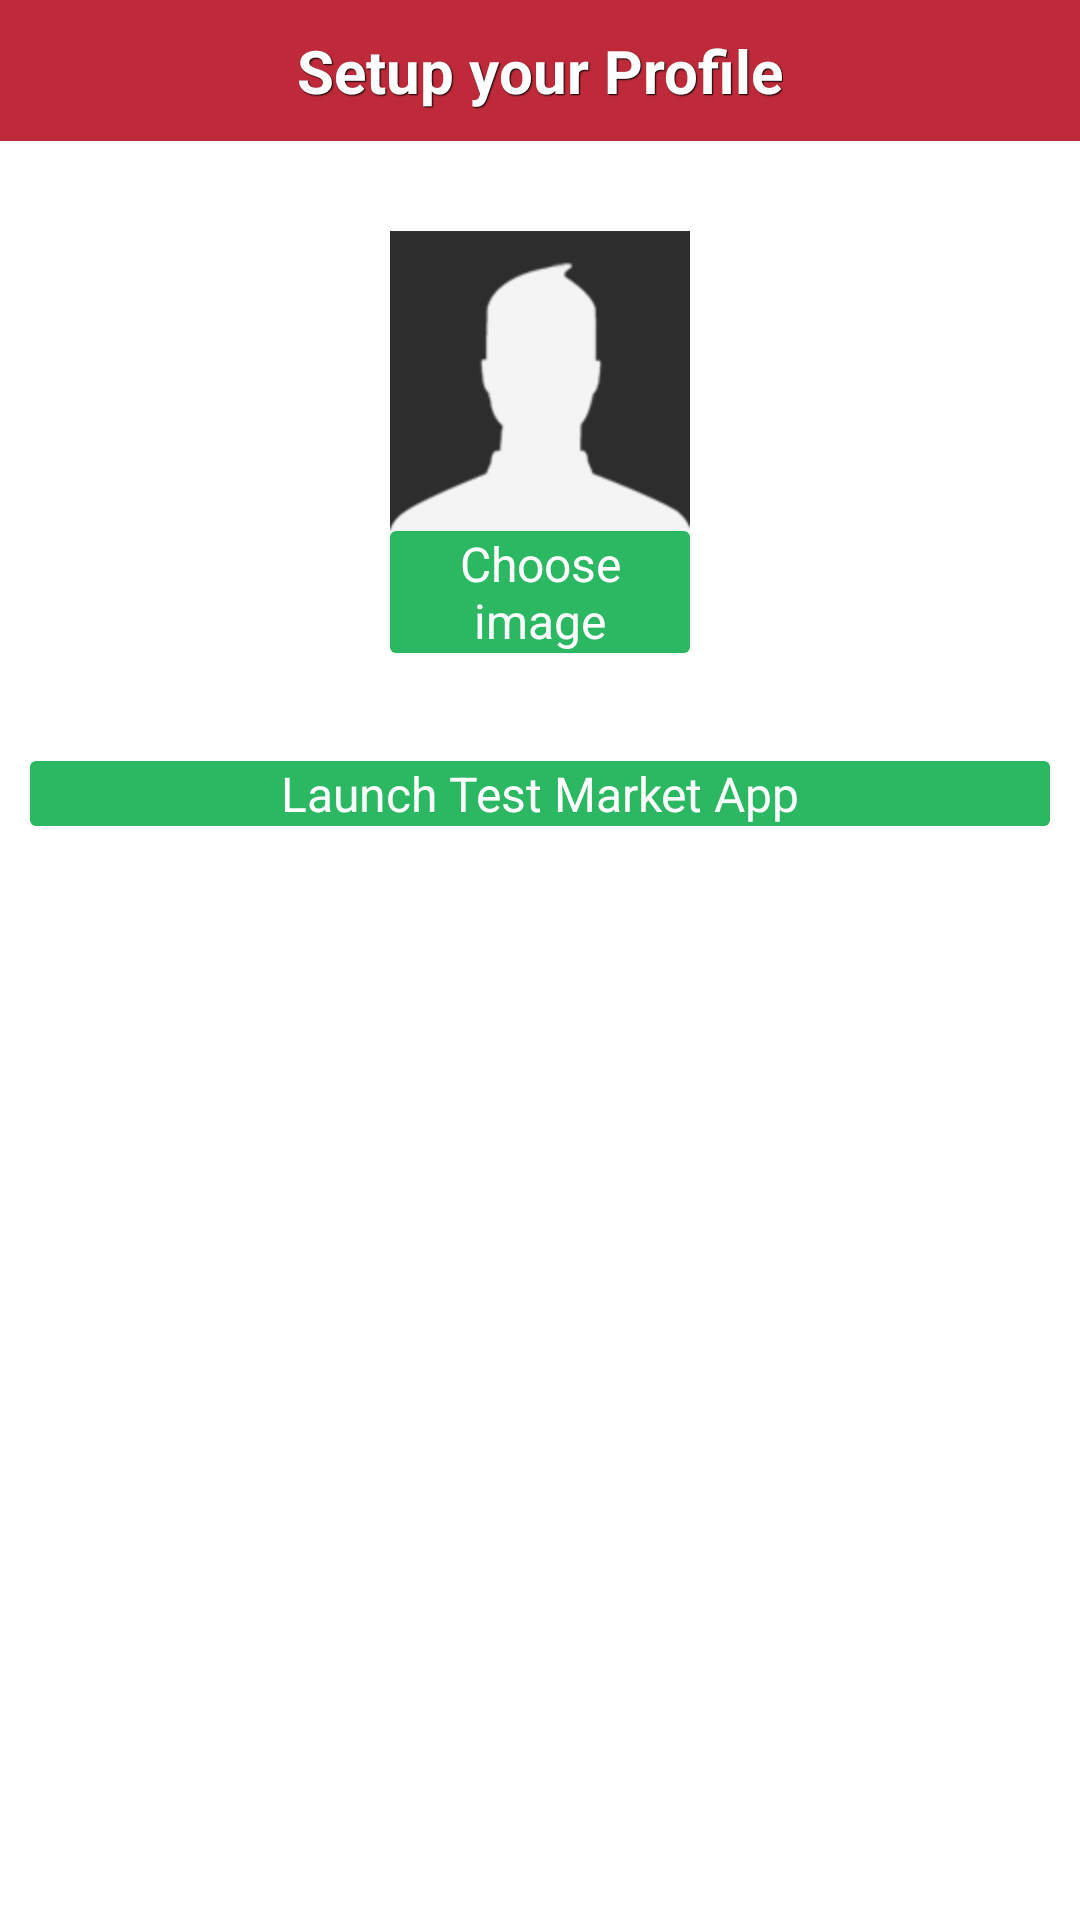

Reconstruct the res/layout file that produces this screen, plus the resources it refers to.
<!-- AndroidManifest.xml: application theme AppTheme -->
<!-- res/layout/activity_profile_pic_picker.xml -->
<RelativeLayout xmlns:android="http://schemas.android.com/apk/res/android"
    xmlns:tools="http://schemas.android.com/tools"
    android:layout_width="match_parent"
    android:layout_height="match_parent"
    tools:context=".ProfilePicPicker" >

    <RelativeLayout
        android:id="@+id/profile_header"
        android:layout_width="fill_parent"
        android:layout_height="wrap_content"
        android:background="@color/required_red" >


        
        
        <TextView
            android:id="@+id/textView1"
            style="@style/customstylelable"
            android:layout_width="wrap_content"
            android:layout_height="wrap_content"
            android:layout_centerHorizontal="true"
            android:paddingBottom="10dp"
            android:paddingTop="10dp"
            android:text="@string/profile"
            android:textColor="@color/white"
            android:textSize="20dp" />
    </RelativeLayout>

    <Button
        android:id="@+id/choose"
        style="@style/customstyleloggingbutton"
        android:layout_width="wrap_content"
        android:layout_height="wrap_content"
        android:layout_alignLeft="@+id/profilePic"
        android:layout_alignRight="@+id/profilePic"
        android:layout_below="@+id/profilePic"
        android:text="Choose image" />

    <ImageView
        android:id="@+id/profilePic"
        android:layout_width="wrap_content"
        android:layout_height="wrap_content"
        android:layout_below="@+id/profile_header"
        android:layout_centerHorizontal="true"
        android:layout_marginTop="30dp"
        android:scaleType="fitXY"
        android:src="@drawable/default_profile" />

    <Button
        android:id="@+id/button2"
        style="@style/customstyleloggingbutton"
        android:layout_width="match_parent"
        android:layout_height="wrap_content"
        android:layout_alignParentLeft="true"
        android:layout_below="@+id/choose"
        android:layout_marginLeft="10dp"
        android:layout_marginRight="10dp"
        android:layout_marginTop="36dp"
        android:text="Launch Test Market App" />

</RelativeLayout>
<!-- resources referenced by this layout -->
<resources>
  <color name="required_red">#BE2A3A</color>
  <color name="white">#FFFFFF</color>
  <!-- drawable back_button: png bitmap (drawable-hdpi, 666 bytes) -->
  <!-- drawable default_profile: png bitmap (drawable-hdpi, 2635 bytes) -->
  <string name="profile"><b>Setup your Profile</b></string>
  <style name="customstylelable" parent="@android:style/Widget.TextView">
          <item name="android:textSize">20sp</item>
          <item name="android:textColor">#000000</item>
          <item name="android:shadowColor">#000000</item>
          <item name="android:shadowDx">1</item>
          <item name="android:shadowDy">1</item>
          <item name="android:shadowRadius">0.6</item>
      </style>
  <style name="customstyleloggingbutton" parent="@android:style/Widget.Button">
          <item name="android:textSize">16sp</item>
          <item name="android:textColor">#FFFFFF</item>
          <item name="android:gravity">center</item>
          <item name="android:background">@drawable/custom_logging_button</item>
      </style>
  <style name="AppTheme" parent="AppBaseTheme">
          
      </style>
  <!-- drawable custom_logging_button (drawable) -->
  <?xml version="1.0" encoding="utf-8"?>
  <selector xmlns:android="http://schemas.android.com/apk/res/android">
  
      <item android:state_pressed="true"><shape android:shape="rectangle">
              <corners android:radius="5dip" />
              <solid android:color="#76070a"></solid>
          </shape></item>
          
      <item><shape android:shape="rectangle">
              <corners android:radius="2dip" />
              <solid android:color="#2cb862"></solid>
          </shape></item>
  
  </selector>
  <style name="AppBaseTheme" parent="android:Theme.Light">
          
  
      </style>
</resources>
